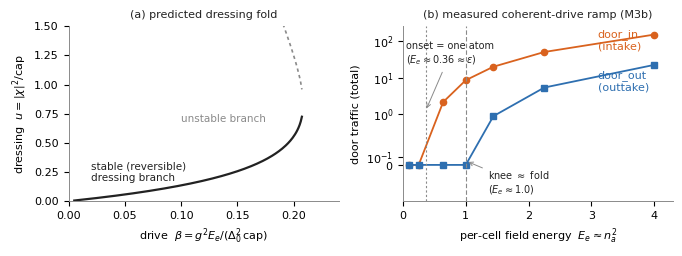

The matplotlib source for this figure:
#!/usr/bin/env python3
"""fig_fold: (a) the dressing fold (theory); (b) M3b measured door_in vs field energy."""
import matplotlib
matplotlib.use("Agg")
import numpy as np
import matplotlib.pyplot as plt

BLUE, ORANGE, GRAY, INK = "#2E6FB0", "#D9621E", "#8a8a8a", "#222222"
plt.rcParams.update({"font.size": 8, "font.family": "DejaVu Sans",
                     "text.color": INK, "axes.edgecolor": GRAY,
                     "axes.linewidth": 0.7})

fig, (ax1, ax2) = plt.subplots(1, 2, figsize=(6.8, 2.6))

# (a) u = beta (s + q u)^2 : sweep the lower branch to the fold
q, s = 1.2, 1.0
u = np.linspace(0, 1.0 / (2 * q * 0.12) - s / q, 400)  # generous range
betas = u / (s + q * u) ** 2
uc_star = []
b_grid = np.linspace(0.005, 1 / (4 * q * s), 200)
low, high = [], []
for b in b_grid:
    r = np.roots([b * q * q, 2 * b * q * s - 1, b * s * s])
    r = np.sort(r[np.abs(r.imag) < 1e-9].real)
    if len(r) == 0:
        low.append(np.nan); high.append(np.nan)
    else:
        low.append(r[0]); high.append(r[1] if len(r) > 1 else np.nan)
ax1.plot(b_grid, low, color=INK, lw=1.6)
ax1.plot(b_grid, high, color=GRAY, lw=1.2, linestyle=(0, (2, 2)))
bc = 1 / (4 * q * s)
uc = 1 / (2 * bc * q * q) - s / q
ax1.plot([bc], [np.interp(bc, b_grid, low)], marker="o", ms=5, color=ORANGE)
ax1.annotate("fold: no bounded slaved\nsolution beyond here",
             xy=(bc, np.interp(bc, b_grid, low)), xytext=(0.075, 1.15),
             fontsize=7.5,
             arrowprops=dict(arrowstyle="->", color=GRAY, lw=0.8))
ax1.text(0.02, 0.17, "stable (reversible)\ndressing branch", fontsize=7.5)
ax1.text(0.10, 0.68, "unstable branch", color=GRAY, fontsize=7.5)
ax1.set_xlabel(r"drive  $\beta = g^2 E_e/(\Delta_0^2\, \mathrm{cap})$")
ax1.set_ylabel(r"dressing  $u=|\chi|^2/\mathrm{cap}$")
ax1.set_xlim(0, 0.24); ax1.set_ylim(0, 1.5)
ax1.set_title("(a) predicted dressing fold", fontsize=8)

# (b) measured M3b (Go kernel, door_g = 0.5, blob+bath, T = 500)
na = np.array([0.3, 0.5, 0.8, 1.0, 1.2, 1.5, 2.0])
Ee = na ** 2
din = np.array([0, 0, 2.11, 8.46, 19.93, 50.84, 153.74])
dout = np.array([0, 0, 0, 0, 0.86, 5.30, 22.37])
ax2.plot(Ee, din, marker="o", ms=4.5, color=ORANGE, lw=1.3)
ax2.plot(Ee, dout, marker="s", ms=4, color=BLUE, lw=1.3)
ax2.text(3.1, 60, "door_in\n(intake)", color=ORANGE, fontsize=8, ha="left")
ax2.text(3.1, 4.5, "door_out\n(outtake)", color=BLUE, fontsize=8, ha="left")
ax2.axvline(0.36, color=GRAY, lw=0.8, linestyle=(0, (2, 2)))
ax2.annotate("onset = one atom\n($E_e \\approx 0.36 \\approx \\varepsilon$)",
             xy=(0.36, 1.2), xytext=(0.05, 25), fontsize=7,
             arrowprops=dict(arrowstyle="->", color=GRAY, lw=0.7))
ax2.axvline(1.0, color=GRAY, lw=0.8, linestyle=(0, (4, 2)))
ax2.annotate("knee $\\approx$ fold\n($E_e \\approx 1.0$)",
             xy=(1.0, 0.05), xytext=(1.35, -0.35), fontsize=7,
             arrowprops=dict(arrowstyle="->", color=GRAY, lw=0.7))
ax2.set_ylim(-0.45, 260)
ax2.set_xlabel(r"per-cell field energy  $E_e \approx n_a^2$")
ax2.set_ylabel("door traffic (total)")
ax2.set_yscale("symlog", linthresh=0.5)
ax2.set_xlim(0, 4.3)
ax2.set_title("(b) measured coherent-drive ramp (M3b)", fontsize=8)
for ax in (ax1, ax2):
    for sp in ("top", "right"):
        ax.spines[sp].set_visible(False)
fig.tight_layout()
fig.savefig("fig_fold.pdf")
print("wrote fig_fold.pdf")
